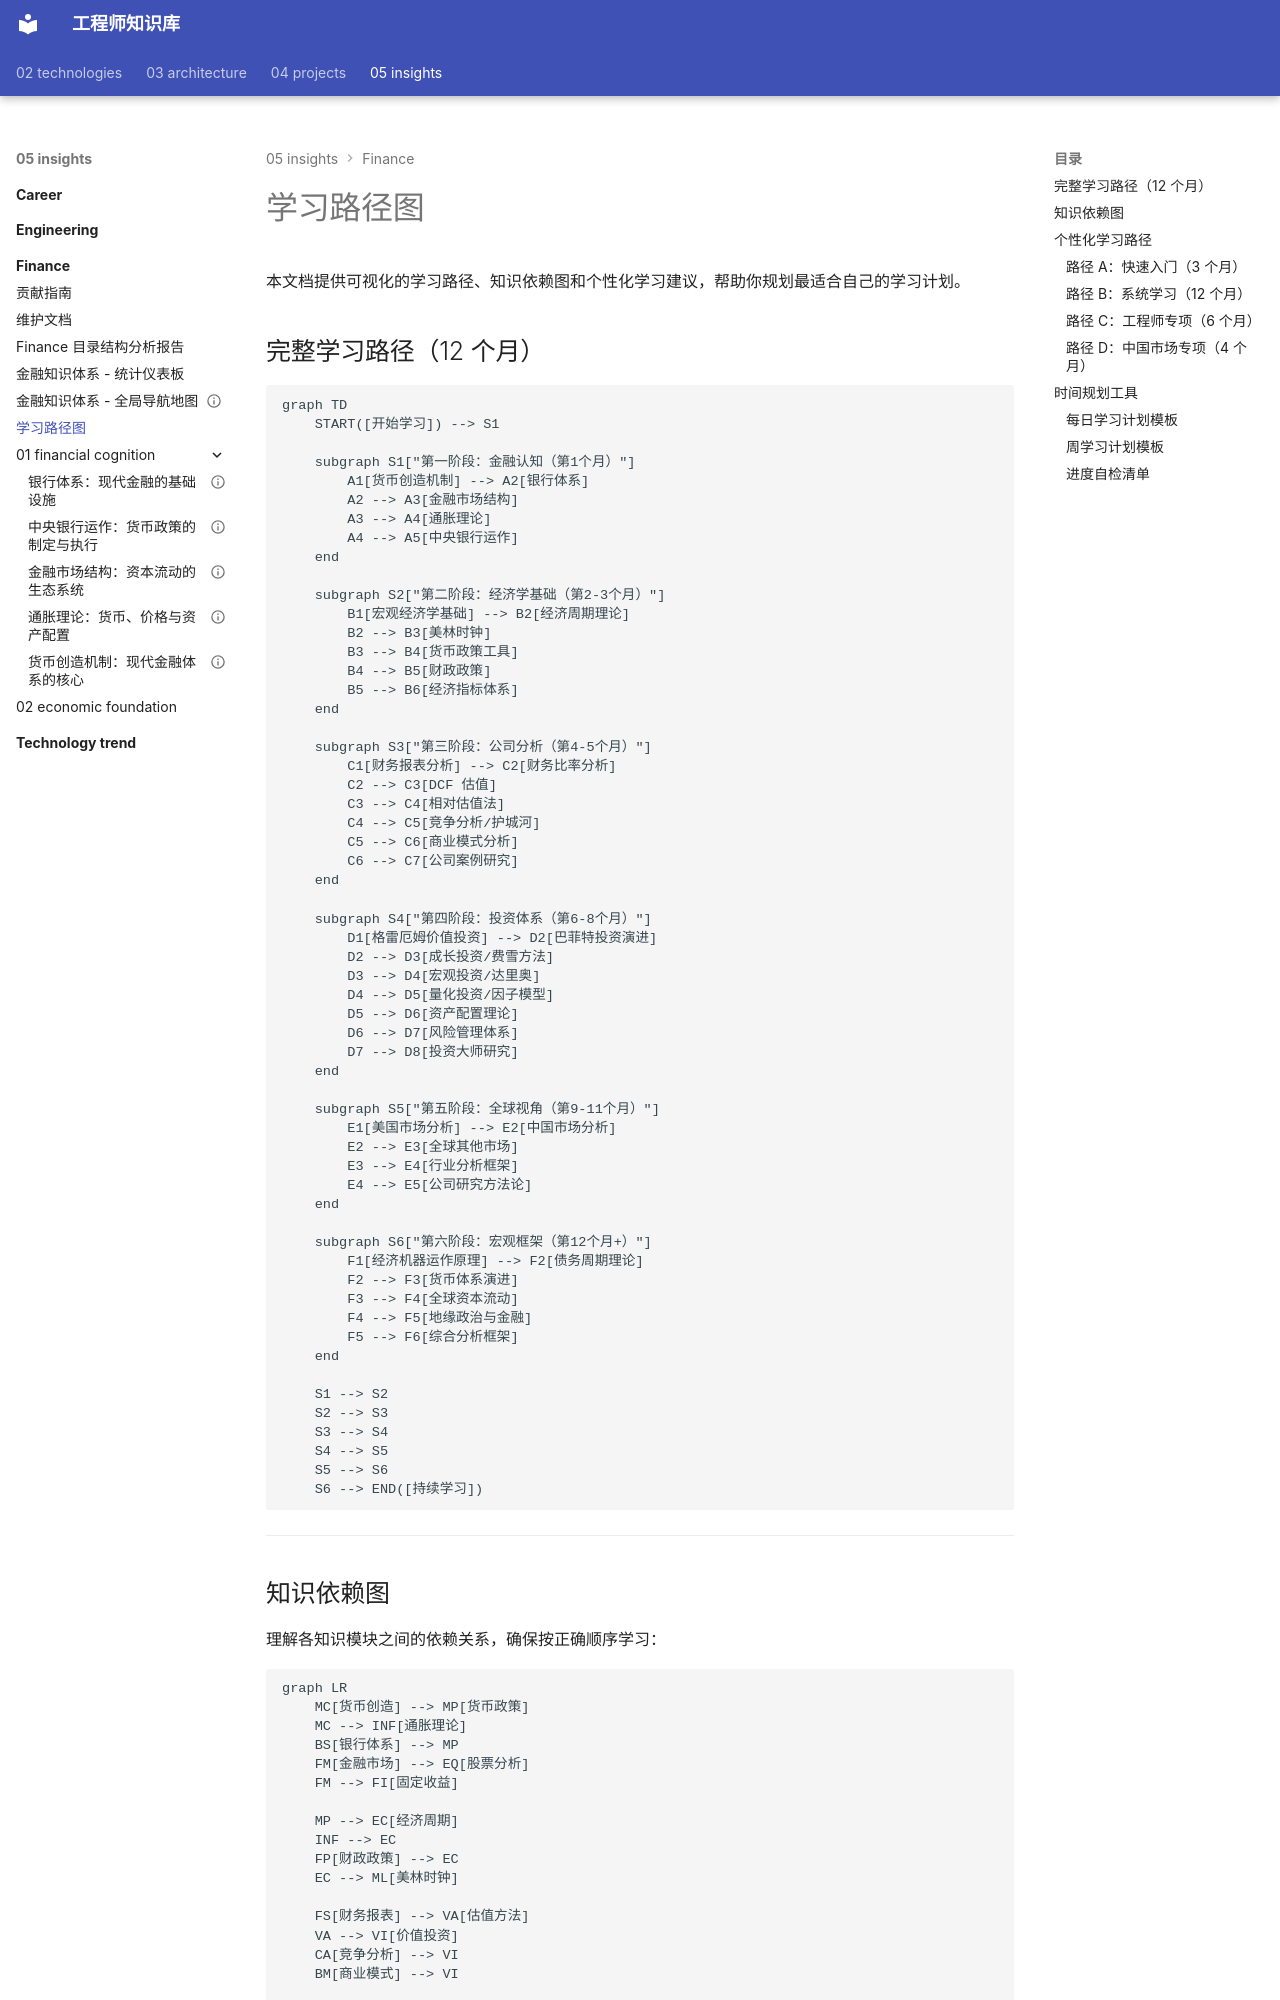

repository: Vuiora/knowledge-os · page: 05-insights/finance/learning-paths/index.html · generator: mkdocs

# 学习路径图

本文档提供可视化的学习路径、知识依赖图和个性化学习建议，帮助你规划最适合自己的学习计划。

## 完整学习路径（12 个月）

```mermaid
graph TD
    START([开始学习]) --> S1

    subgraph S1["第一阶段：金融认知（第1个月）"]
        A1[货币创造机制] --> A2[银行体系]
        A2 --> A3[金融市场结构]
        A3 --> A4[通胀理论]
        A4 --> A5[中央银行运作]
    end

    subgraph S2["第二阶段：经济学基础（第2-3个月）"]
        B1[宏观经济学基础] --> B2[经济周期理论]
        B2 --> B3[美林时钟]
        B3 --> B4[货币政策工具]
        B4 --> B5[财政政策]
        B5 --> B6[经济指标体系]
    end

    subgraph S3["第三阶段：公司分析（第4-5个月）"]
        C1[财务报表分析] --> C2[财务比率分析]
        C2 --> C3[DCF 估值]
        C3 --> C4[相对估值法]
        C4 --> C5[竞争分析/护城河]
        C5 --> C6[商业模式分析]
        C6 --> C7[公司案例研究]
    end

    subgraph S4["第四阶段：投资体系（第6-8个月）"]
        D1[格雷厄姆价值投资] --> D2[巴菲特投资演进]
        D2 --> D3[成长投资/费雪方法]
        D3 --> D4[宏观投资/达里奥]
        D4 --> D5[量化投资/因子模型]
        D5 --> D6[资产配置理论]
        D6 --> D7[风险管理体系]
        D7 --> D8[投资大师研究]
    end

    subgraph S5["第五阶段：全球视角（第9-11个月）"]
        E1[美国市场分析] --> E2[中国市场分析]
        E2 --> E3[全球其他市场]
        E3 --> E4[行业分析框架]
        E4 --> E5[公司研究方法论]
    end

    subgraph S6["第六阶段：宏观框架（第12个月+）"]
        F1[经济机器运作原理] --> F2[债务周期理论]
        F2 --> F3[货币体系演进]
        F3 --> F4[全球资本流动]
        F4 --> F5[地缘政治与金融]
        F5 --> F6[综合分析框架]
    end

    S1 --> S2
    S2 --> S3
    S3 --> S4
    S4 --> S5
    S5 --> S6
    S6 --> END([持续学习])
```

---
